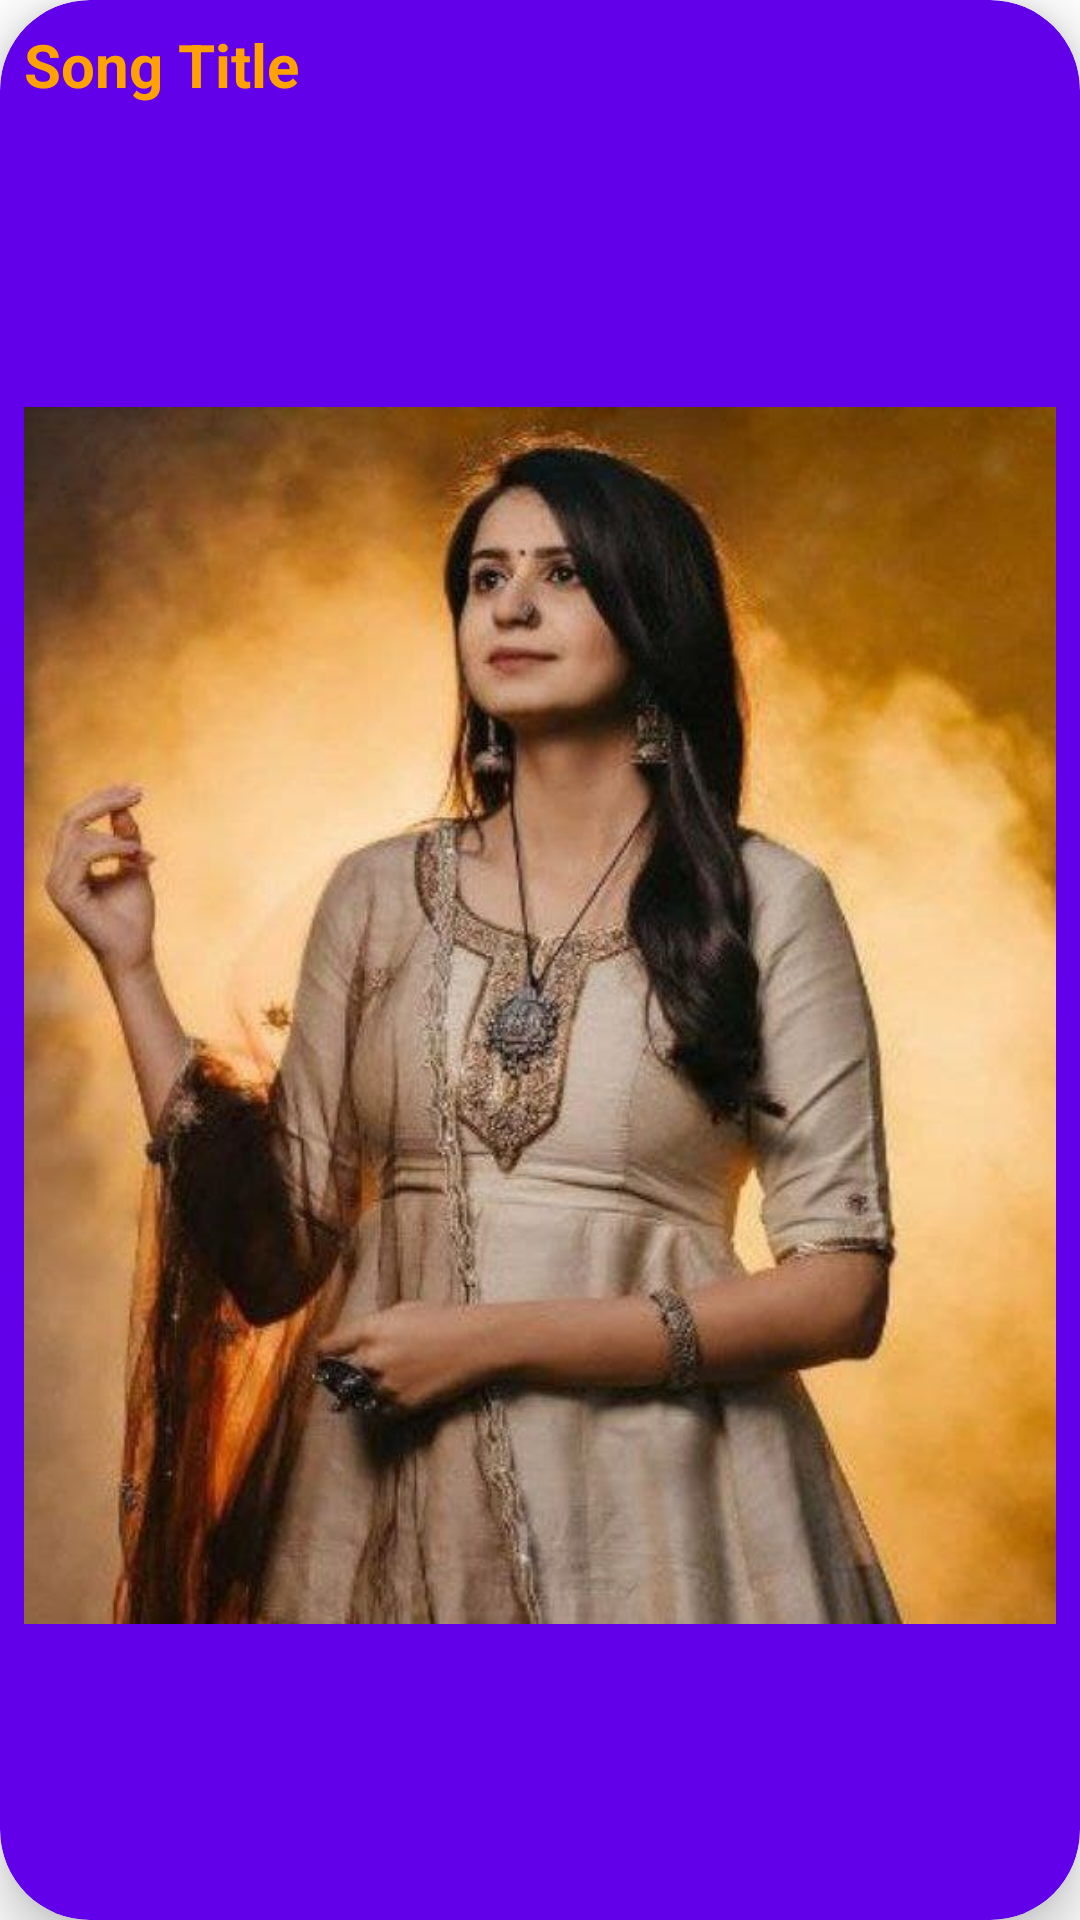

Reconstruct the res/layout file that produces this screen, plus the resources it refers to.
<!-- AndroidManifest.xml: application theme Theme.ONLINEMUSICAPPLICATION -->
<!-- res/layout/song_item.xml -->
<?xml version="1.0" encoding="utf-8"?>
<androidx.cardview.widget.CardView xmlns:android="http://schemas.android.com/apk/res/android"
    xmlns:app="http://schemas.android.com/apk/res-auto"
    android:orientation="vertical"
    android:layout_width="match_parent"
    android:layout_height="250dp"
    android:layout_margin="8dp"
    app:cardElevation="10dp"
    app:cardCornerRadius="30dp"
    app:cardBackgroundColor="#6200EA">

    <LinearLayout
        android:layout_width="match_parent"
        android:layout_height="match_parent"
        android:orientation="horizontal"
        android:weightSum="10"
        android:layout_gravity="center">

        <LinearLayout
            android:layout_width="match_parent"
            android:layout_height="wrap_content"
            android:orientation="vertical"
            android:layout_margin="8dp">

            <TextView
                android:layout_width="match_parent"
                android:layout_height="wrap_content"
                android:text="Song Title"
                android:textSize="20sp"
                android:textStyle="bold"
                android:id="@+id/song_title"
                android:textColor="#FFA200"
                />
            <ImageView
                android:layout_width="match_parent"
                android:layout_height="wrap_content"
                android:layout_marginTop="10dp"
                android:src="@drawable/imagekd"/>

            <TextView
                android:layout_width="match_parent"
                android:layout_height="wrap_content"
                android:text="@string/_00_00"
                android:layout_marginTop="10dp"
                android:layout_marginLeft="5dp"
                android:textColorHint="#FFA200"
                android:textSize="18sp"
                android:textStyle="bold"
                android:id="@+id/song_duration"
                android:textColor="#FFA200"
                />
        </LinearLayout>
    </LinearLayout>

</androidx.cardview.widget.CardView>
<!-- resources referenced by this layout -->
<resources>
  <!-- drawable imagekd: jpg bitmap (drawable, 43849 bytes) -->
  <string name="_00_00">00:00</string>
  <style name="Theme.ONLINEMUSICAPPLICATION" parent="Theme.MaterialComponents.DayNight.DarkActionBar">
          
          <item name="colorPrimary">@color/purple_500</item>
          <item name="colorPrimaryVariant">@color/purple_700</item>
          <item name="colorOnPrimary">@color/white</item>
          
          <item name="colorSecondary">@color/teal_200</item>
          <item name="colorSecondaryVariant">@color/teal_700</item>
          <item name="colorOnSecondary">@color/black</item>
          
          <item name="android:statusBarColor" tools:targetApi="l">?attr/colorPrimaryVariant</item>
          
      </style>
  <!-- not gathered from this repository: default colours our renderer supplied (Android Studio template values) -->
  <color name="purple_500">#FF6200EE</color>
  <color name="purple_700">#FF3700B3</color>
  <color name="teal_200">#FF03DAC5</color>
  <color name="teal_700">#FF018786</color>
  <color name="black">#FF000000</color>
  <color name="white">#FFFFFFFF</color>
</resources>
